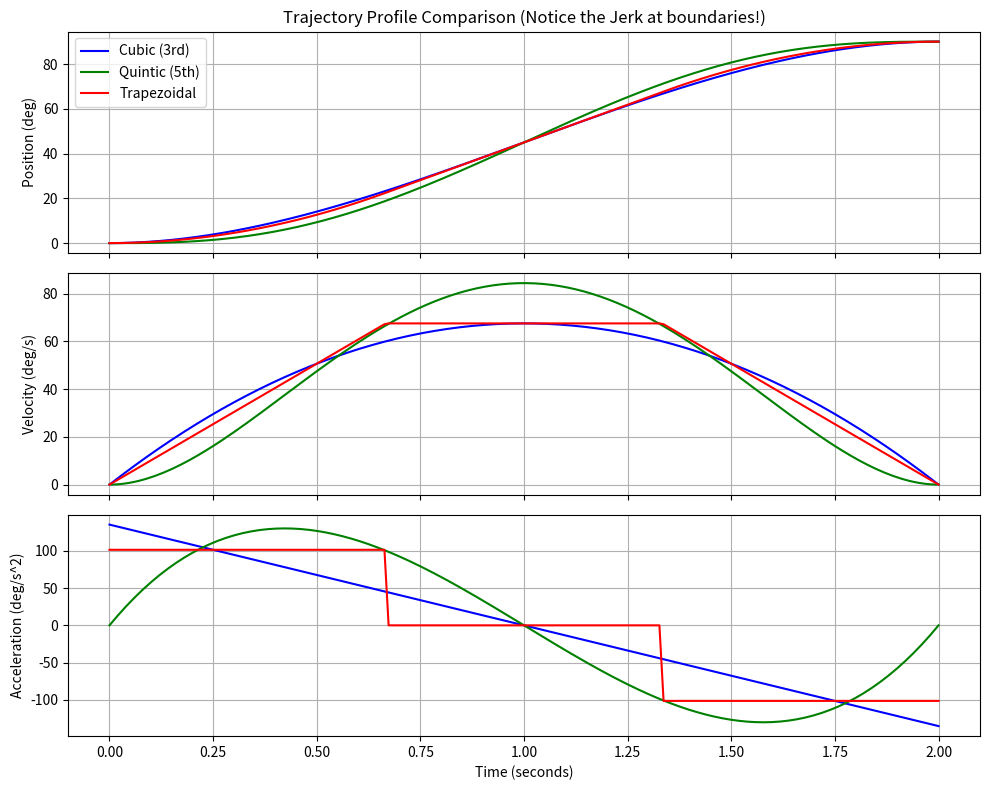

Write the Python code that produced this figure.
import numpy as np
import matplotlib.pyplot as plt

def profile_cubic(q0, q1, tf, t):
    tau = t / tf
    s = 3*tau**2 - 2*tau**3
    ds = (6*tau - 6*tau**2) / tf
    dds = (6 - 12*tau) / tf**2
    return q0 + (q1-q0)*s, (q1-q0)*ds, (q1-q0)*dds

def profile_quintic(q0, q1, tf, t):
    tau = t / tf
    s = 10*tau**3 - 15*tau**4 + 6*tau**5
    ds = (30*tau**2 - 60*tau**3 + 30*tau**4) / tf
    dds = (60*tau - 180*tau**2 + 120*tau**3) / tf**2
    return q0 + (q1-q0)*s, (q1-q0)*ds, (q1-q0)*dds

def profile_trapezoidal(q0, q1, tf, t):
    ta = tf / 3.0
    v_max = 1.0 / (tf - ta)
    a_max = v_max / ta
    dist = q1 - q0
    if t <= ta:
        s = 0.5 * a_max * t**2
        ds = a_max * t
        dds = a_max
    elif t <= tf - ta:
        s = 0.5 * a_max * ta**2 + v_max * (t - ta)
        ds = v_max
        dds = 0.0
    else:
        td = t - (tf - ta)
        s = 0.5 * a_max * ta**2 + v_max * (tf - 2*ta) + v_max * td - 0.5 * a_max * td**2
        ds = v_max - a_max * td
        dds = -a_max
    return q0 + dist * s, dist * ds, dist * dds

if __name__ == "__main__":
    t_arr = np.linspace(0, 2.0, 200)
    q0, q1, tf = 0.0, 90.0, 2.0
    
    res = {'c': [], 'q': [], 't': []}
    for t in t_arr:
        res['c'].append(profile_cubic(q0, q1, tf, t))
        res['q'].append(profile_quintic(q0, q1, tf, t))
        res['t'].append(profile_trapezoidal(q0, q1, tf, t))
        
    fig, axs = plt.subplots(3, 1, figsize=(10, 8), sharex=True)
    profiles = [('Cubic (3rd)', 'c', 'blue'), ('Quintic (5th)', 'q', 'green'), ('Trapezoidal', 't', 'red')]
    
    for label, key, color in profiles:
        data = np.array(res[key])
        axs[0].plot(t_arr, data[:, 0], label=label, color=color)
        axs[1].plot(t_arr, data[:, 1], color=color)
        axs[2].plot(t_arr, data[:, 2], color=color)
        
    axs[0].set_ylabel('Position (deg)'); axs[0].legend(); axs[0].grid(True)
    axs[1].set_ylabel('Velocity (deg/s)'); axs[1].grid(True)
    axs[2].set_ylabel('Acceleration (deg/s^2)'); axs[2].grid(True)
    axs[2].set_xlabel('Time (seconds)')
    
    axs[0].set_title("Trajectory Profile Comparison (Notice the Jerk at boundaries!)")
    plt.tight_layout()
    plt.show()
